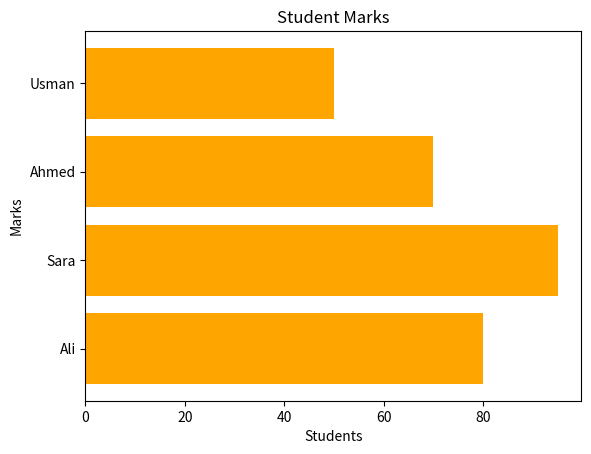

The script that saved this image:
import matplotlib.pyplot as plt
students=["Ali","Sara","Ahmed","Usman"]
marks=[80,95,70,50]
plt.barh(students,marks,color="orange")
plt.title("Student Marks")
plt.xlabel("Students")
plt.ylabel("Marks")
plt.show()
